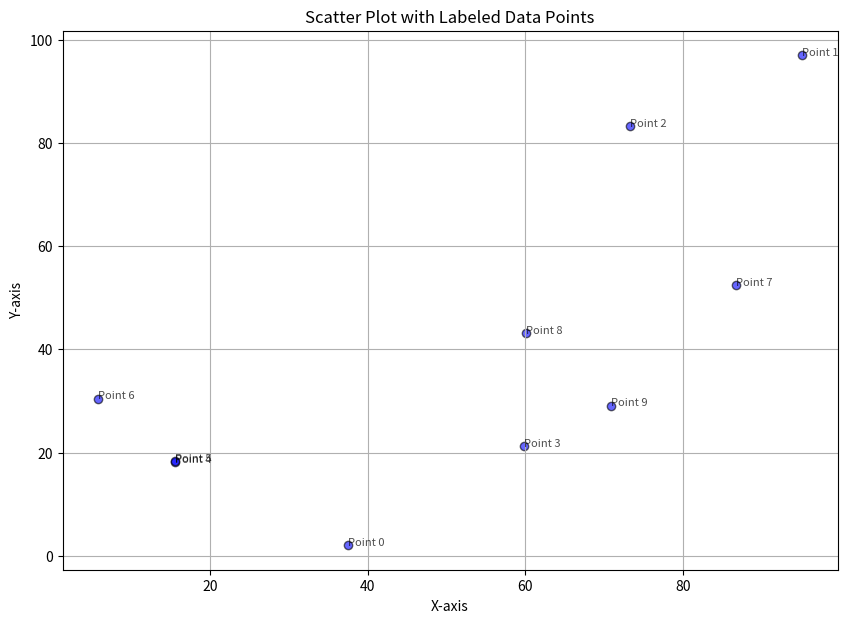
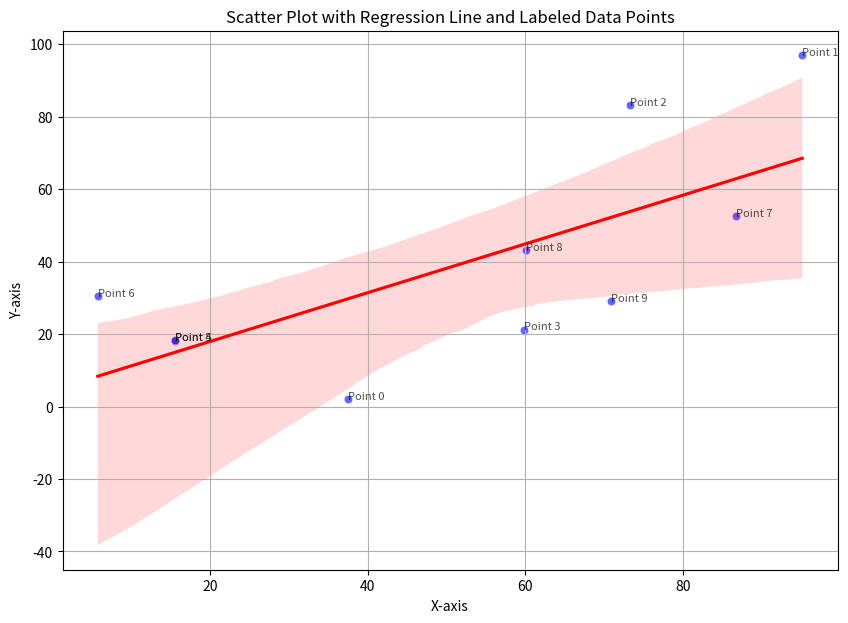

Write the Python code that produced these figures, in order.
import pandas as pd  
import numpy as np  
import matplotlib.pyplot as plt 
import seaborn as sns  

np.random.seed(42)

data_size = 10

data = {
    'x': np.random.rand(data_size) * 100,  
    'y': np.random.rand(data_size) * 100,  
    'label': [f'Point {i}' for i in range(data_size)]  
}

df = pd.DataFrame(data)

# First scatter plot
plt.figure(figsize=(10, 7))  
plt.scatter(df['x'], df['y'], alpha=0.6, color='blue', edgecolor='black')  

for i in range(len(df)):
    plt.annotate(df['label'][i], (df['x'][i], df['y'][i]), fontsize=8, alpha=0.7)

plt.title('Scatter Plot with Labeled Data Points')
plt.xlabel('X-axis')
plt.ylabel('Y-axis')
plt.grid(True) 
plt.show()  

# Second scatter plot with regression line
plt.figure(figsize=(10, 7))  
sns.scatterplot(x='x', y='y', data=df, color='blue', alpha=0.6)  
sns.regplot(x='x', y='y', data=df, scatter=False, color='red')  

for i in range(len(df)):
    plt.annotate(df['label'][i], (df['x'][i], df['y'][i]), fontsize=8, alpha=0.7)

plt.title('Scatter Plot with Regression Line and Labeled Data Points')
plt.xlabel('X-axis')
plt.ylabel('Y-axis')
plt.grid(True)  
plt.show()  

# Customized scatter plot with regression line
plt.figure(figsize=(10, 7))  
plt.scatter(df['x'], df['y'], c='dodgerblue', marker='o', s=100, alpha=0.6, edgecolor='black')  
sns.regplot(x='x', y='y', data=df, scatter=False, color='darkorange', line_kws={'linewidth': 2})  

for i in range(len(df)):
    plt.annotate(df['label'][i], (df['x'][i], df['y'][i]), fontsize=8, alpha=0.7)

plt.title('Customized Scatter Plot with Regression Line and Labeled Points', fontsize=10)
plt.xlabel('X-axis', fontsize=10)
plt.ylabel('Y-axis', fontsize=10)
plt.grid(True)  
plt.xticks(fontsize=12)
plt.yticks(fontsize=12)

plt.savefig('customized_scatter_plot_with_regression.png', dpi=300, bbox_inches='tight')  
plt.close()  